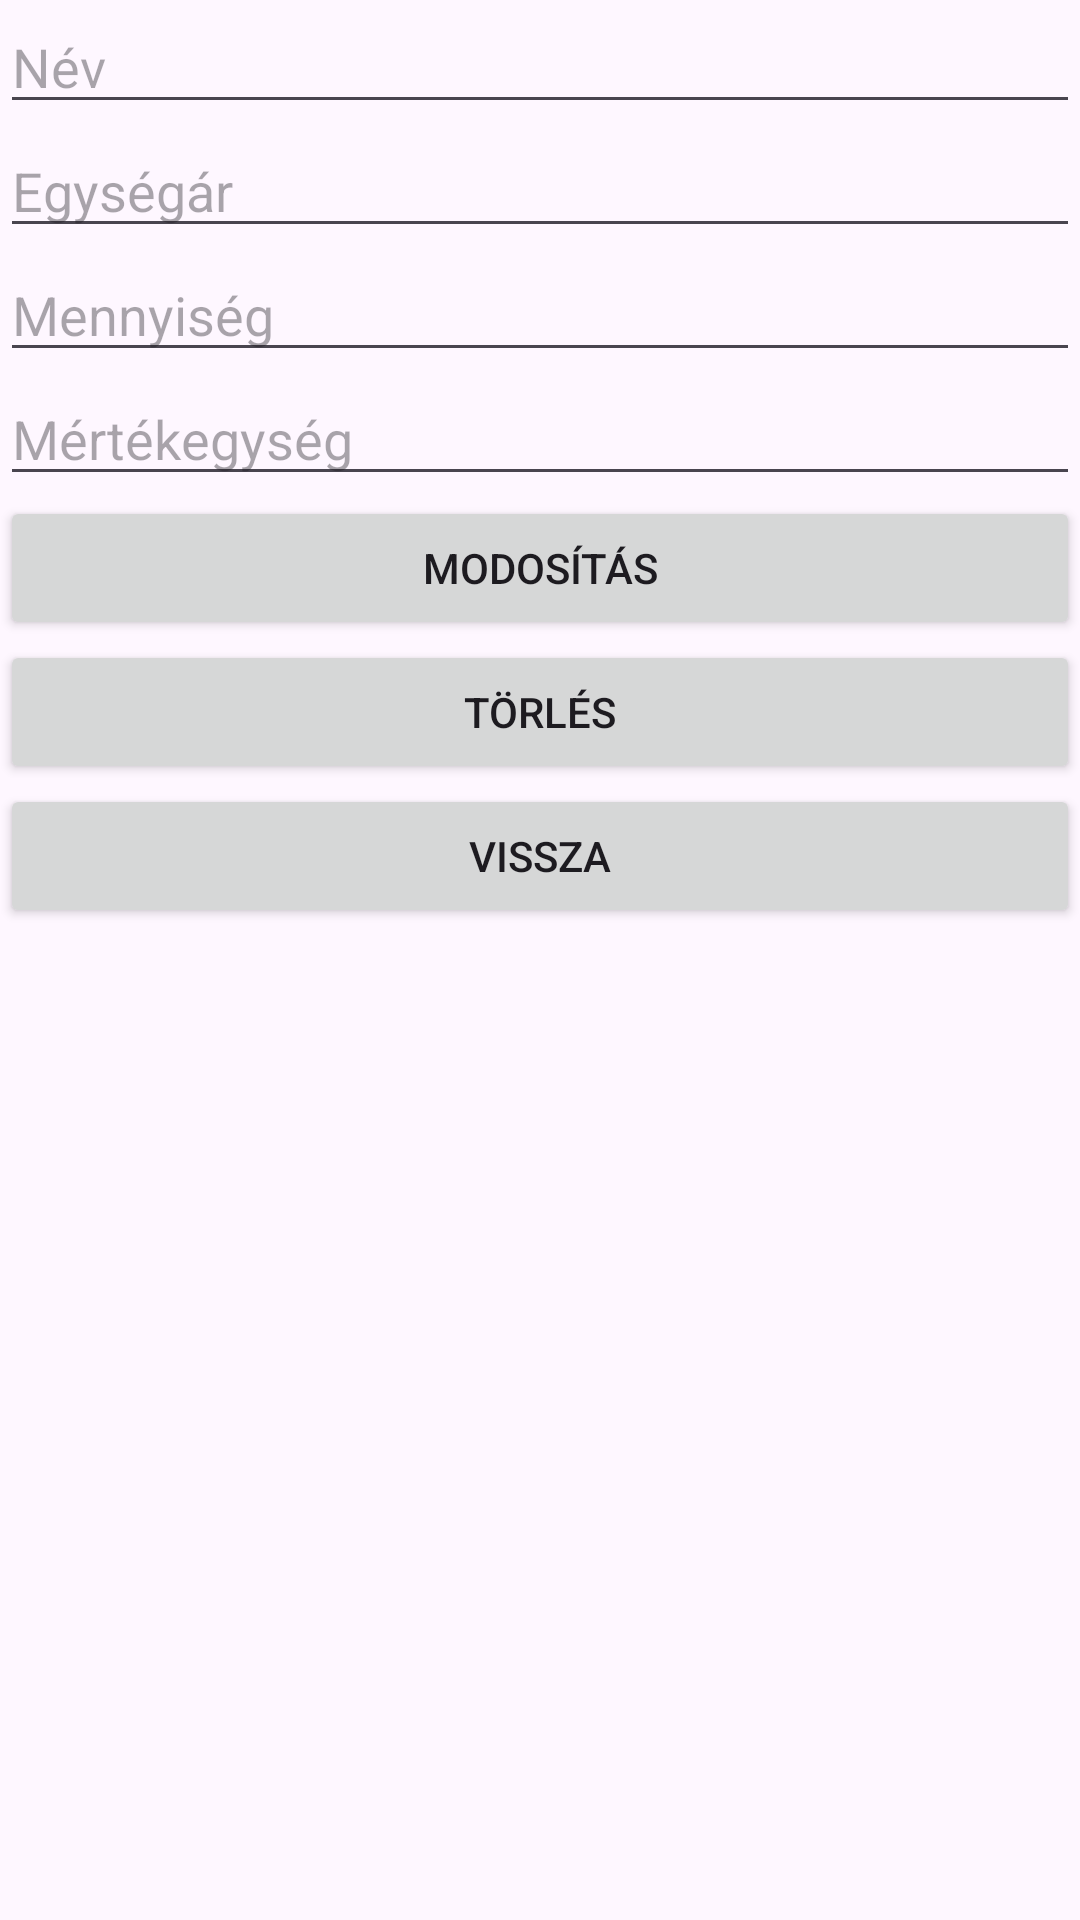

Android layout source for this screen:
<!-- AndroidManifest.xml: application theme Theme.AdamErikDominik_bevasarlasBeadando -->
<!-- res/layout/activity_termek.xml -->
<?xml version="1.0" encoding="utf-8"?>
<RelativeLayout xmlns:android="http://schemas.android.com/apk/res/android"
    xmlns:app="http://schemas.android.com/apk/res-auto"
    xmlns:tools="http://schemas.android.com/tools"
    android:id="@+id/main"
    android:layout_width="match_parent"
    android:layout_height="match_parent"
    tools:context=".TermekActivity">

    <EditText
        android:layout_width="match_parent"
        android:layout_height="wrap_content"
        android:id="@+id/edittextNameModosit"
        android:hint="Név"/>
    <EditText
        android:layout_width="match_parent"
        android:layout_height="wrap_content"
        android:id="@+id/edittextOnePriceModosit"
        android:inputType="number"
        android:layout_below="@+id/edittextNameModosit"
        android:hint="Egységár"/>
    <EditText
        android:layout_width="match_parent"
        android:layout_height="wrap_content"
        android:id="@+id/edittextCountModosit"
        android:inputType="number"
        android:layout_below="@id/edittextOnePriceModosit"
        android:hint="Mennyiség"/>
    <EditText
        android:layout_width="match_parent"
        android:layout_height="wrap_content"
        android:id="@+id/edittextMertekModosit"
        android:layout_below="@+id/edittextCountModosit"
        android:hint="Mértékegység"/>
    <Button
        android:layout_width="match_parent"
        android:layout_below="@+id/edittextMertekModosit"
        android:layout_height="wrap_content"
        android:id="@+id/modositButton"
        android:text="Modosítás"/>
    <Button
        android:layout_width="match_parent"
        android:layout_below="@+id/modositButton"
        android:layout_height="wrap_content"
        android:id="@+id/deleteButton"
        android:text="Törlés"/>
    <Button
        android:layout_width="match_parent"
        android:layout_below="@+id/deleteButton"
        android:layout_height="wrap_content"
        android:id="@+id/backButton"
        android:text="Vissza"/>
</RelativeLayout>
<!-- resources referenced by this layout -->
<resources>
  <style name="Theme.AdamErikDominik_bevasarlasBeadando" parent="Base.Theme.AdamErikDominik_bevasarlasBeadando" />
  <style name="Base.Theme.AdamErikDominik_bevasarlasBeadando" parent="Theme.Material3.DayNight.NoActionBar">
          
          
      </style>
</resources>
